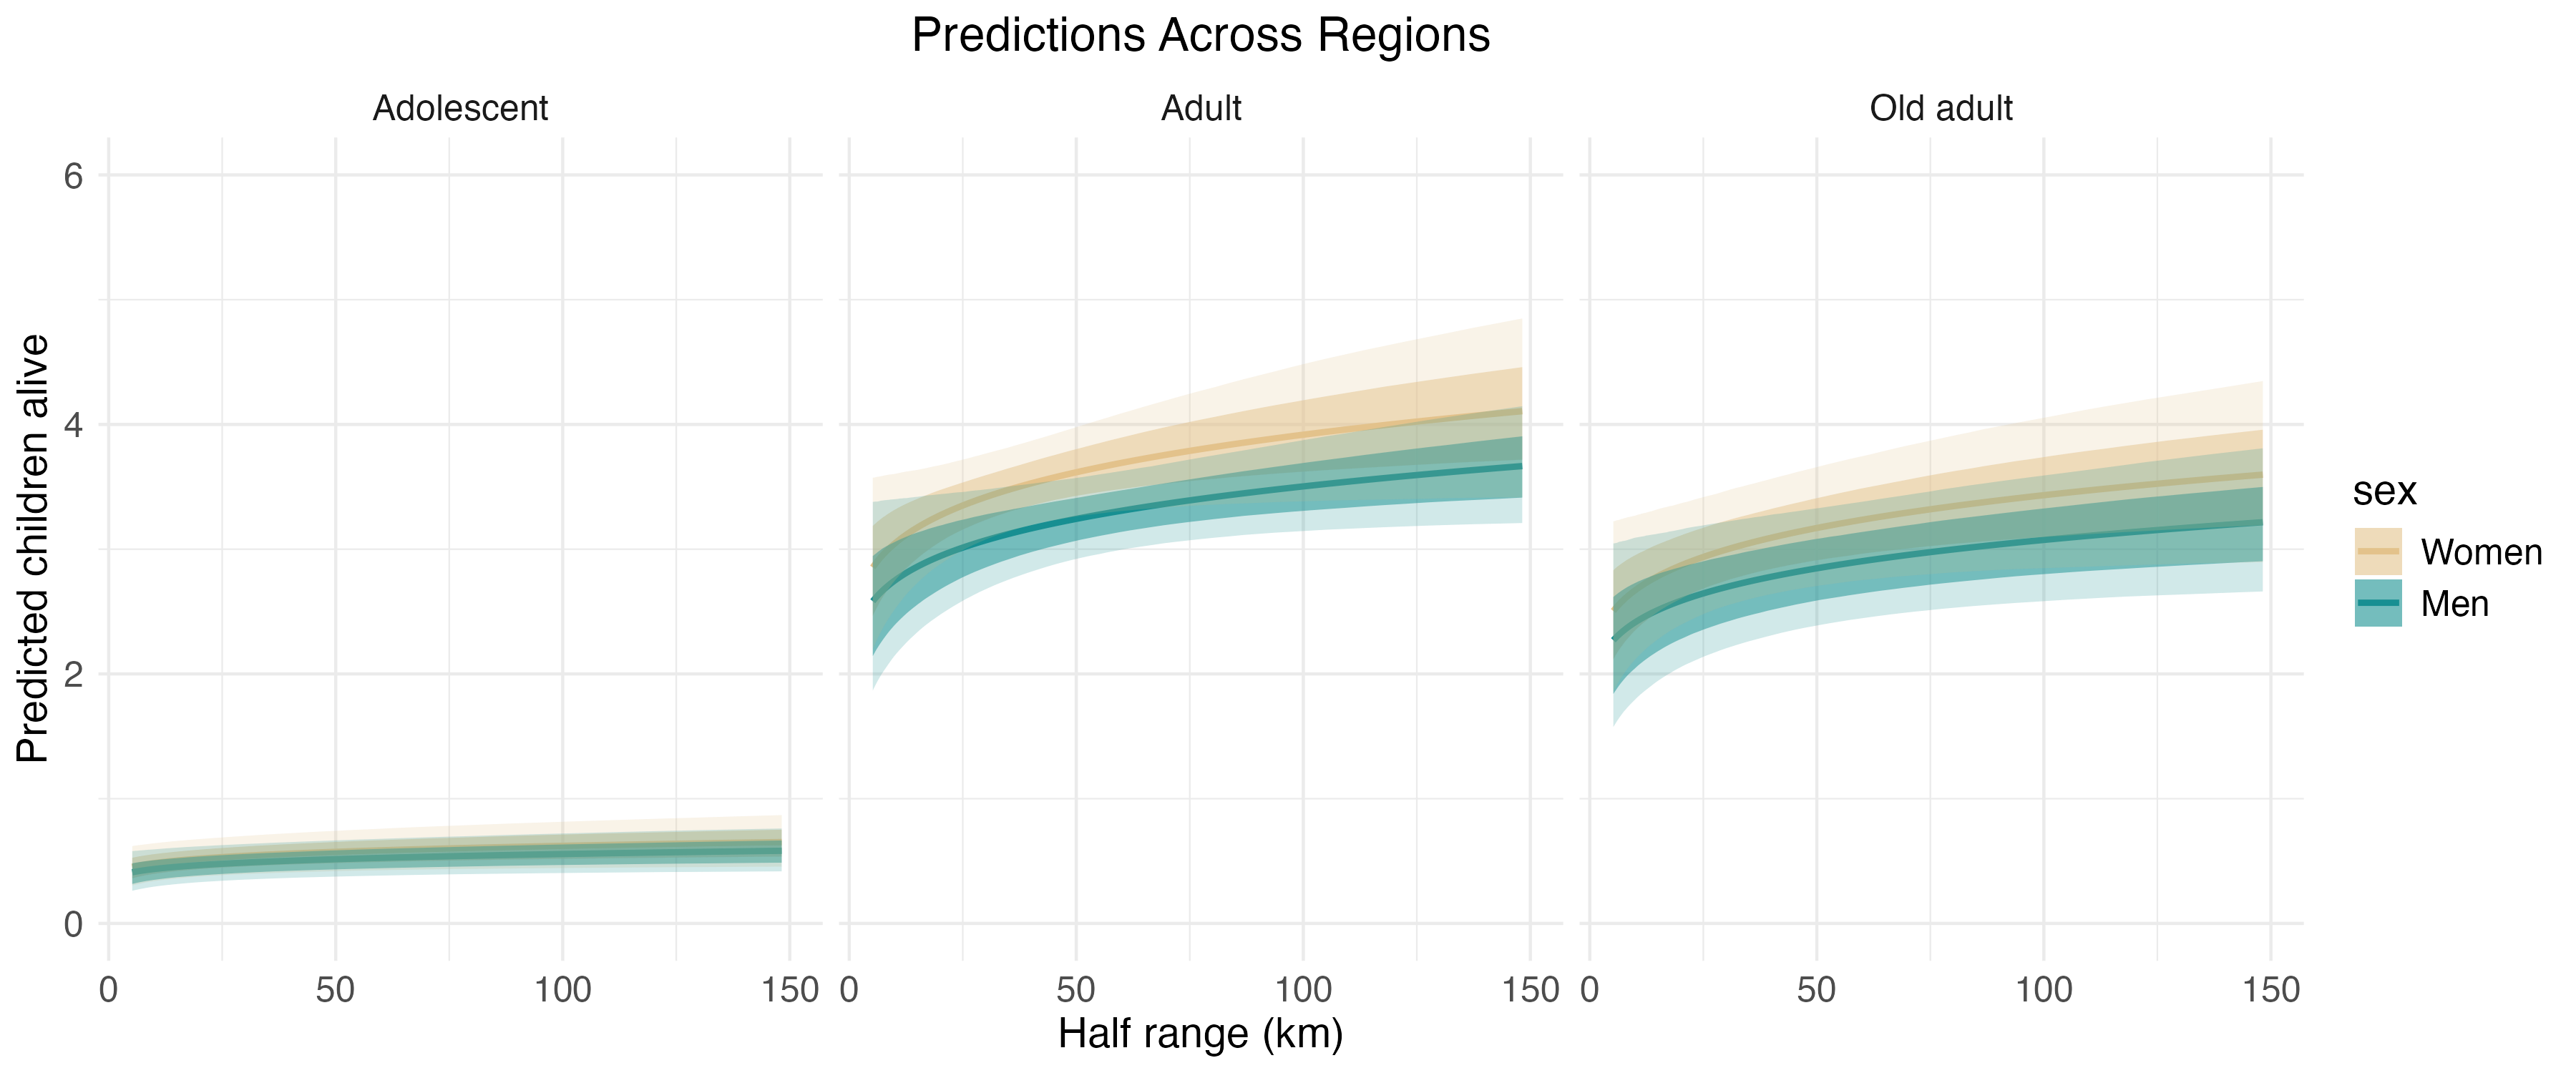

Values plotted in this chart, from the file beside it:
, Estimate, Est.Error, Q2.5, Q25, Q75, Q97.5, Q10, Q90, log_median_dist_std, age, sex, region, median_dist
1, 0.438, 0.1327, 0.2315, 0.3433, 0.5135, 0.7475, 0.2856, 0.6117, -4, Adolescent, Women, avg_region, 3680
2, 0.4396, 0.1322, 0.2335, 0.3452, 0.5148, 0.7474, 0.2876, 0.6123, -3.939, Adolescent, Women, avg_region, 3823
3, 0.4412, 0.1316, 0.2355, 0.3472, 0.5162, 0.7477, 0.2895, 0.6131, -3.879, Adolescent, Women, avg_region, 3972
4, 0.4428, 0.1311, 0.2375, 0.3492, 0.5174, 0.7472, 0.2915, 0.6138, -3.818, Adolescent, Women, avg_region, 4126
5, 0.4444, 0.1305, 0.2393, 0.3511, 0.5188, 0.7473, 0.2934, 0.6148, -3.758, Adolescent, Women, avg_region, 4286
6, 0.446, 0.13, 0.2413, 0.3532, 0.5202, 0.7465, 0.2955, 0.6156, -3.697, Adolescent, Women, avg_region, 4453
7, 0.4476, 0.1295, 0.2433, 0.3552, 0.5219, 0.7461, 0.2975, 0.6168, -3.636, Adolescent, Women, avg_region, 4626
8, 0.4493, 0.129, 0.2452, 0.3573, 0.5231, 0.7462, 0.2995, 0.6175, -3.576, Adolescent, Women, avg_region, 4805
9, 0.4509, 0.1285, 0.2471, 0.3594, 0.5246, 0.7464, 0.3018, 0.6185, -3.515, Adolescent, Women, avg_region, 4992
10, 0.4526, 0.128, 0.2491, 0.3616, 0.5261, 0.7464, 0.3038, 0.6196, -3.455, Adolescent, Women, avg_region, 5186
11, 0.4542, 0.1275, 0.251, 0.3635, 0.5278, 0.7463, 0.3059, 0.6206, -3.394, Adolescent, Women, avg_region, 5387
12, 0.4559, 0.127, 0.2532, 0.3655, 0.5294, 0.7474, 0.3079, 0.6219, -3.333, Adolescent, Women, avg_region, 5596
13, 0.4576, 0.1265, 0.255, 0.3676, 0.531, 0.7479, 0.3099, 0.6233, -3.273, Adolescent, Women, avg_region, 5814
14, 0.4593, 0.126, 0.2569, 0.3697, 0.5328, 0.749, 0.3119, 0.6246, -3.212, Adolescent, Women, avg_region, 6040
15, 0.461, 0.1256, 0.2589, 0.3717, 0.5344, 0.749, 0.3136, 0.6255, -3.152, Adolescent, Women, avg_region, 6274
16, 0.4627, 0.1251, 0.2611, 0.3738, 0.5359, 0.7488, 0.3156, 0.6268, -3.091, Adolescent, Women, avg_region, 6518
17, 0.4645, 0.1247, 0.2631, 0.3758, 0.5377, 0.7489, 0.3177, 0.628, -3.03, Adolescent, Women, avg_region, 6771
18, 0.4662, 0.1243, 0.2653, 0.3778, 0.5393, 0.7502, 0.32, 0.6292, -2.97, Adolescent, Women, avg_region, 7034
19, 0.468, 0.1239, 0.2675, 0.3798, 0.5411, 0.7511, 0.3225, 0.6302, -2.909, Adolescent, Women, avg_region, 7307
20, 0.4698, 0.1235, 0.2694, 0.382, 0.5424, 0.7518, 0.3246, 0.6316, -2.848, Adolescent, Women, avg_region, 7591
21, 0.4715, 0.1231, 0.2713, 0.3842, 0.5445, 0.7522, 0.3267, 0.6328, -2.788, Adolescent, Women, avg_region, 7886
22, 0.4733, 0.1227, 0.2733, 0.3864, 0.5459, 0.7524, 0.3288, 0.6341, -2.727, Adolescent, Women, avg_region, 8192
23, 0.4751, 0.1223, 0.2753, 0.3884, 0.5477, 0.7535, 0.3307, 0.6355, -2.667, Adolescent, Women, avg_region, 8510
24, 0.477, 0.122, 0.2772, 0.3905, 0.5495, 0.7544, 0.3326, 0.6372, -2.606, Adolescent, Women, avg_region, 8840
25, 0.4788, 0.1216, 0.279, 0.3926, 0.5512, 0.7548, 0.3346, 0.6387, -2.545, Adolescent, Women, avg_region, 9184
26, 0.4806, 0.1213, 0.2807, 0.3949, 0.5531, 0.7551, 0.3367, 0.6404, -2.485, Adolescent, Women, avg_region, 9540
27, 0.4825, 0.121, 0.2828, 0.3967, 0.5548, 0.7549, 0.3389, 0.6422, -2.424, Adolescent, Women, avg_region, 9911
28, 0.4844, 0.1207, 0.2848, 0.3989, 0.5567, 0.7558, 0.3409, 0.6436, -2.364, Adolescent, Women, avg_region, 10296
29, 0.4862, 0.1204, 0.2862, 0.4009, 0.5584, 0.7565, 0.3428, 0.645, -2.303, Adolescent, Women, avg_region, 10696
30, 0.4881, 0.1202, 0.2883, 0.403, 0.5603, 0.7581, 0.3447, 0.6465, -2.242, Adolescent, Women, avg_region, 11111
31, 0.49, 0.1199, 0.29, 0.4052, 0.5623, 0.7581, 0.3467, 0.6486, -2.182, Adolescent, Women, avg_region, 11542
32, 0.4919, 0.1197, 0.292, 0.4073, 0.5641, 0.7588, 0.3485, 0.6502, -2.121, Adolescent, Women, avg_region, 11991
33, 0.4939, 0.1195, 0.2941, 0.4092, 0.5658, 0.7604, 0.3508, 0.6515, -2.061, Adolescent, Women, avg_region, 12456
34, 0.4958, 0.1193, 0.2961, 0.4114, 0.5675, 0.7619, 0.3527, 0.6535, -2, Adolescent, Women, avg_region, 12940
35, 0.4978, 0.1191, 0.2978, 0.4135, 0.5695, 0.7631, 0.355, 0.6556, -1.939, Adolescent, Women, avg_region, 13443
36, 0.4997, 0.1189, 0.2998, 0.4157, 0.5714, 0.7643, 0.3571, 0.6575, -1.879, Adolescent, Women, avg_region, 13965
37, 0.5017, 0.1188, 0.3017, 0.4178, 0.5736, 0.7656, 0.3593, 0.6591, -1.818, Adolescent, Women, avg_region, 14507
38, 0.5037, 0.1186, 0.3037, 0.42, 0.5756, 0.767, 0.3615, 0.6612, -1.758, Adolescent, Women, avg_region, 15070
39, 0.5057, 0.1185, 0.3058, 0.4217, 0.5775, 0.7673, 0.3635, 0.6631, -1.697, Adolescent, Women, avg_region, 15655
40, 0.5078, 0.1185, 0.3078, 0.4238, 0.5797, 0.7686, 0.3655, 0.6648, -1.636, Adolescent, Women, avg_region, 16263
41, 0.5098, 0.1184, 0.3095, 0.4261, 0.582, 0.7702, 0.3675, 0.6669, -1.576, Adolescent, Women, avg_region, 16895
42, 0.5118, 0.1184, 0.3114, 0.4283, 0.5839, 0.7732, 0.3695, 0.669, -1.515, Adolescent, Women, avg_region, 17551
43, 0.5139, 0.1183, 0.3135, 0.4304, 0.5861, 0.7754, 0.3715, 0.6709, -1.455, Adolescent, Women, avg_region, 18233
44, 0.516, 0.1183, 0.3155, 0.4324, 0.588, 0.7771, 0.3737, 0.6726, -1.394, Adolescent, Women, avg_region, 18941
45, 0.5181, 0.1184, 0.3176, 0.4346, 0.5903, 0.7782, 0.3755, 0.675, -1.333, Adolescent, Women, avg_region, 19676
46, 0.5202, 0.1184, 0.3194, 0.4367, 0.5926, 0.7797, 0.3774, 0.6769, -1.273, Adolescent, Women, avg_region, 20441
47, 0.5223, 0.1185, 0.321, 0.4389, 0.5947, 0.783, 0.3795, 0.679, -1.212, Adolescent, Women, avg_region, 21234
48, 0.5244, 0.1186, 0.3227, 0.4409, 0.597, 0.7859, 0.3815, 0.6817, -1.152, Adolescent, Women, avg_region, 22059
49, 0.5266, 0.1187, 0.3243, 0.4429, 0.5996, 0.7879, 0.3833, 0.684, -1.091, Adolescent, Women, avg_region, 22916
50, 0.5287, 0.1189, 0.3262, 0.4451, 0.6018, 0.7907, 0.3849, 0.6863, -1.03, Adolescent, Women, avg_region, 23806
51, 0.5309, 0.119, 0.328, 0.4472, 0.604, 0.7933, 0.3868, 0.6882, -0.9697, Adolescent, Women, avg_region, 24730
52, 0.5331, 0.1192, 0.3294, 0.4492, 0.6065, 0.7962, 0.3888, 0.691, -0.9091, Adolescent, Women, avg_region, 25690
53, 0.5353, 0.1195, 0.3315, 0.4513, 0.6088, 0.7985, 0.3906, 0.6935, -0.8485, Adolescent, Women, avg_region, 26688
54, 0.5375, 0.1197, 0.3332, 0.4534, 0.6113, 0.801, 0.3923, 0.6958, -0.7879, Adolescent, Women, avg_region, 27725
55, 0.5398, 0.12, 0.3351, 0.4553, 0.6137, 0.8027, 0.3942, 0.6981, -0.7273, Adolescent, Women, avg_region, 28801
56, 0.542, 0.1203, 0.3367, 0.4572, 0.6162, 0.8057, 0.3957, 0.7012, -0.6667, Adolescent, Women, avg_region, 29920
57, 0.5443, 0.1207, 0.3382, 0.4593, 0.6187, 0.8089, 0.3974, 0.7038, -0.6061, Adolescent, Women, avg_region, 31082
58, 0.5466, 0.121, 0.3397, 0.4612, 0.6215, 0.8125, 0.3994, 0.7068, -0.5455, Adolescent, Women, avg_region, 32289
59, 0.5489, 0.1214, 0.3409, 0.4633, 0.6239, 0.8156, 0.4011, 0.7096, -0.4848, Adolescent, Women, avg_region, 33543
60, 0.5512, 0.1219, 0.3428, 0.4655, 0.6265, 0.8192, 0.4027, 0.7127, -0.4242, Adolescent, Women, avg_region, 34845
... 540 more rows
